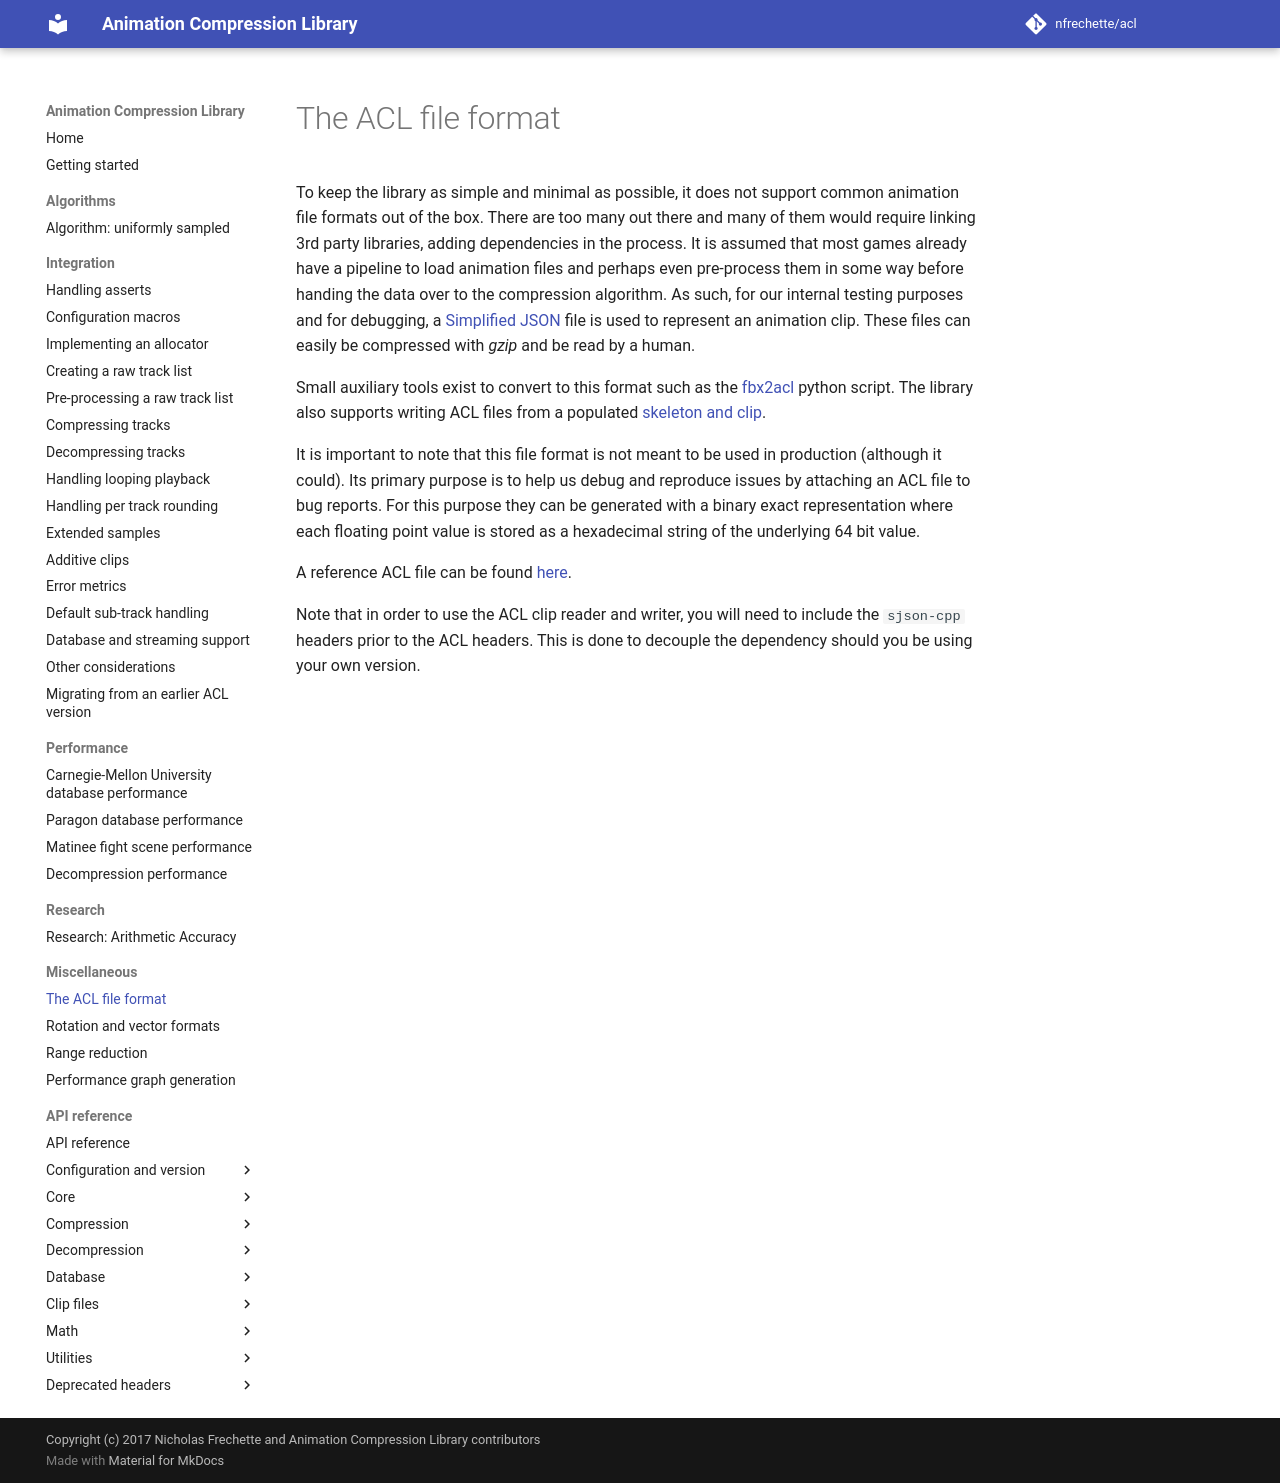

repository: nfrechette/acl · page: develop/the_acl_file_format/index.html · generator: mkdocs

# The ACL file format

To keep the library as simple and minimal as possible, it does not support common animation file formats out of the box. There are too many out there and many of them would require linking 3rd party libraries, adding dependencies in the process. It is assumed that most games already have a pipeline to load animation files and perhaps even pre-process them in some way before handing the data over to the compression algorithm. As such, for our internal testing purposes and for debugging, a [Simplified JSON](http://help.autodesk.com/view/Stingray/ENU/?guid=__stingray_help_managing_content_sjson_html) file is used to represent an animation clip. These files can easily be compressed with *gzip* and be read by a human.

Small auxiliary tools exist to convert to this format such as the [fbx2acl](https://github.com/nfrechette/acl/blob/develop/tools/fbx2acl/fbx2acl.py) python script. The library also supports writing ACL files from a populated [skeleton and clip](https://github.com/nfrechette/acl/blob/develop/includes/acl/io/clip_writer.h).

It is important to note that this file format is not meant to be used in production (although it could). Its primary purpose is to help us debug and reproduce issues by attaching an ACL file to bug reports. For this purpose they can be generated with a binary exact representation where each floating point value is stored as a hexadecimal string of the underlying 64 bit value.

A reference ACL file can be found [here](https://github.com/nfrechette/acl/blob/develop/tools/format_reference.acl.sjson).

Note that in order to use the ACL clip reader and writer, you will need to include the `sjson-cpp` headers prior to the ACL headers. This is done to decouple the dependency should you be using your own version.
